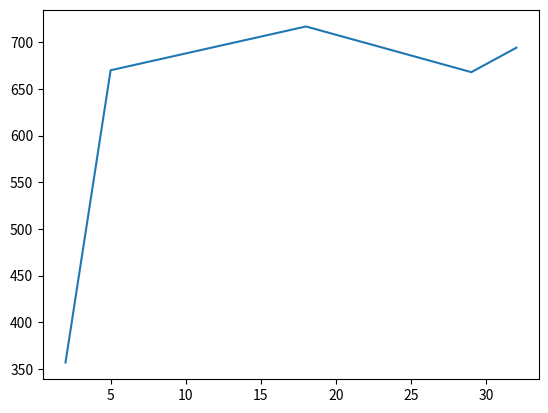

Write Python code to recreate this figure. (Note: this script raises an exception after producing the figure.)
#!/usr/bin/env python3
# -*- coding: utf-8 -*-
"""
Created on Mon Dec  5 17:23:50 2022

[redacted]
"""

import math 
import numpy as np
import matplotlib.pyplot as plt  
import pandas as pd


# Capacidad de carga
K=700

# Tasa de crecimiento poblacional
r=1.8


# Datos de capturas en cada tiempo
# Solo como prueba se considera el siguiente vector con datos
C=[ 2, 5, 18 , 29, 32]


N = np.zeros(shape=len(C))

# Población inicial
N[0]=357

for i in range(0,len(C)-1):
    N[i+1]=N[i]+r*N[i]*(1-N[i]/K)-C[i]
    i=i+1
    
print(N)

plt.plot(C, N)
plt.show()


#Exportamos a un excel para el tratamiento de los datos
df = pd.DataFrame([C,N])
df.to_excel('data.xlsx')